Image classification data set "augmented" (AtulV2/Industrial_Surface_Defect_Classification on GitHub). Class labels (5): crazing, inclusion, pitted surface, rolled-in scale, scratches.

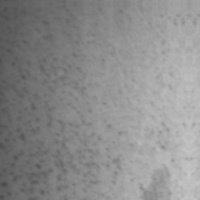
Label: pitted surface

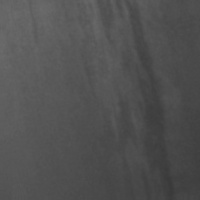
Label: inclusion

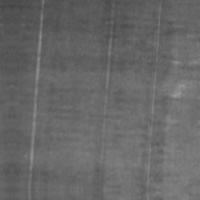
Label: scratches

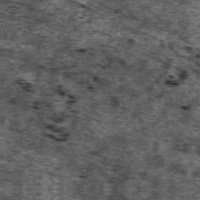
Label: rolled-in scale

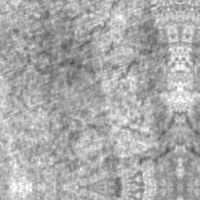
Label: crazing

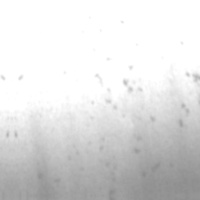
Label: pitted surface
